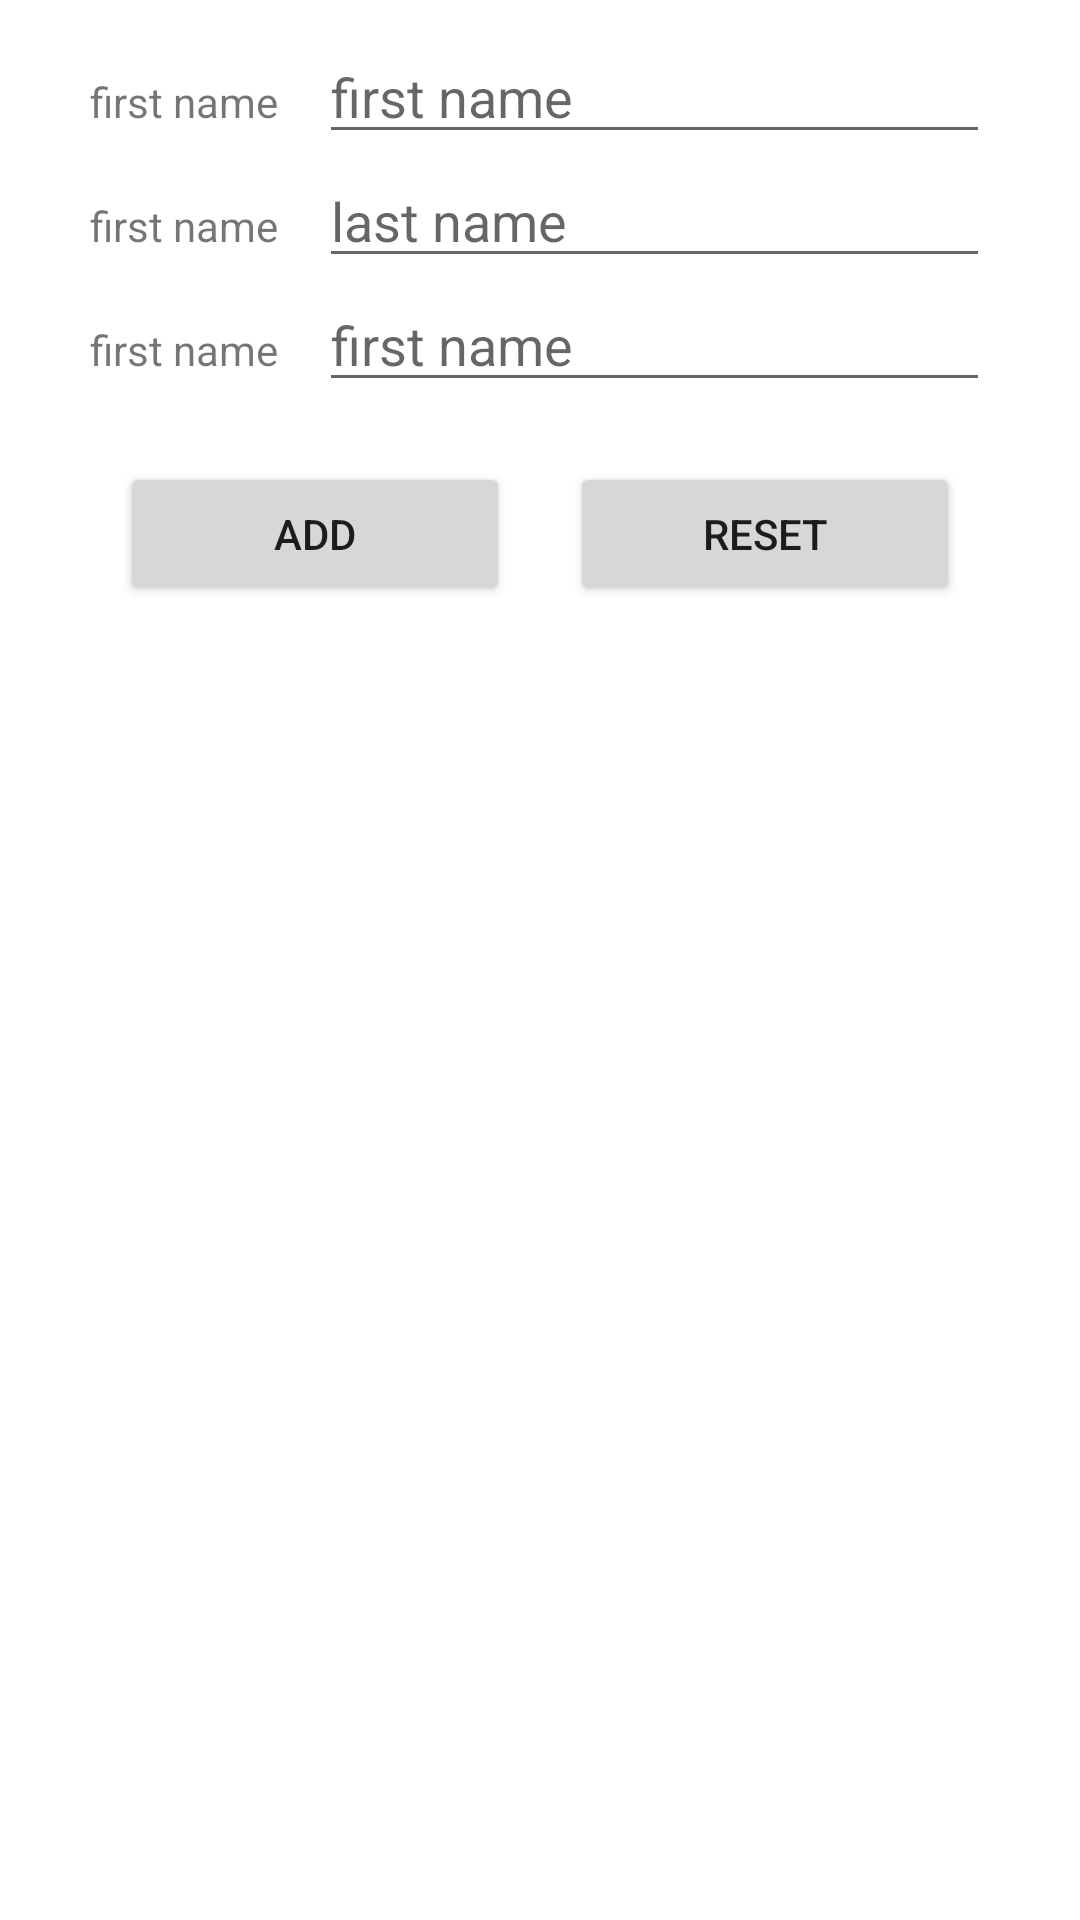

This screen was rendered from an Android layout file. Write that file and the resources it references.
<!-- AndroidManifest.xml: application theme Theme.CRUD_SCHOOL_APPLICATION -->
<!-- res/layout/activity_change_info.xml -->
<?xml version="1.0" encoding="utf-8"?>
<androidx.constraintlayout.widget.ConstraintLayout xmlns:android="http://schemas.android.com/apk/res/android"
    xmlns:app="http://schemas.android.com/apk/res-auto"
    xmlns:tools="http://schemas.android.com/tools"
    android:layout_width="match_parent"
    android:layout_height="match_parent"
    tools:context=".changeInfo">

   <LinearLayout
       android:padding="10dp"
       android:layout_width="match_parent"
       android:layout_height="wrap_content"
       android:orientation="vertical"
       tools:ignore="MissingConstraints">

       <LinearLayout
           android:layout_width="match_parent"
           android:layout_height="match_parent"
           android:orientation="horizontal"
           android:weightSum="1"
           android:paddingHorizontal="20dp">
           <TextView
               android:id="@+id/fnameL"
               android:layout_width="wrap_content"
               android:layout_height="wrap_content"
               android:text="first name"
               android:layout_weight="0.5"
               tools:layout_editor_absoluteX="47dp"
               tools:layout_editor_absoluteY="53dp" />

           <EditText
               android:id="@+id/fname"
               android:layout_width="wrap_content"
               android:layout_height="wrap_content"
               android:ems="10"
               android:layout_weight="0.5"
               android:inputType="textPersonName"
               android:text=""
               android:hint="first name"
               tools:layout_editor_absoluteX="146dp"
               tools:layout_editor_absoluteY="36dp" />
       </LinearLayout>

       <LinearLayout
           android:layout_width="match_parent"
           android:layout_height="match_parent"
           android:orientation="horizontal"
           android:weightSum="1"
           android:paddingHorizontal="20dp">
           <TextView
               android:id="@+id/lfnameL"
               android:layout_width="wrap_content"
               android:layout_height="wrap_content"
               android:text="first name"
               android:layout_weight="0.5"
               tools:layout_editor_absoluteX="47dp"
               tools:layout_editor_absoluteY="53dp" />

           <EditText
               android:id="@+id/lname"
               android:layout_width="wrap_content"
               android:layout_height="wrap_content"
               android:ems="10"
               android:layout_weight="0.5"
               android:inputType="textPersonName"
               android:text=""
               android:hint="last name"
               tools:layout_editor_absoluteX="146dp"
               tools:layout_editor_absoluteY="36dp" />
       </LinearLayout>

       <LinearLayout
           android:layout_width="match_parent"
           android:layout_height="match_parent"
           android:orientation="horizontal"
           android:weightSum="1"
           android:paddingHorizontal="20dp">
           <TextView
               android:id="@+id/roleL"
               android:layout_width="wrap_content"
               android:layout_height="wrap_content"
               android:text="first name"
               android:layout_weight="0.5"
               tools:layout_editor_absoluteX="47dp"
               tools:layout_editor_absoluteY="53dp" />

           <EditText
               android:id="@+id/role"
               android:layout_width="wrap_content"
               android:layout_height="wrap_content"
               android:ems="10"
               android:layout_weight="0.5"
               android:inputType="textPersonName"
               android:text=""
               android:hint="first name"
               tools:layout_editor_absoluteX="146dp"
               tools:layout_editor_absoluteY="36dp" />
       </LinearLayout>
       <LinearLayout
           android:layout_width="match_parent"
           android:layout_height="wrap_content"
           android:layout_margin="20dp"
           android:orientation="horizontal"
           android:weightSum="1">
           <Button
               android:layout_marginHorizontal="10dp"
               android:paddingHorizontal="10dp"
               android:id="@+id/add2"
               android:layout_weight="0.5"
               android:layout_width="match_parent"
               android:layout_height="wrap_content"
               android:text="add"/>

           <Button
               android:id="@+id/reset"
               android:text="reset"
               android:layout_marginHorizontal="10dp"
               android:paddingHorizontal="10dp"
               android:layout_width="match_parent"
               android:layout_height="wrap_content"
               android:layout_weight="0.5"/>



       </LinearLayout>
   </LinearLayout>
</androidx.constraintlayout.widget.ConstraintLayout>
<!-- resources referenced by this layout -->
<resources>
  <style name="Theme.CRUD_SCHOOL_APPLICATION" parent="Theme.MaterialComponents.DayNight.DarkActionBar">
          
          <item name="colorPrimary">@color/purple_500</item>
          <item name="colorPrimaryVariant">@color/purple_700</item>
          <item name="colorOnPrimary">@color/white</item>
          
          <item name="colorSecondary">@color/teal_200</item>
          <item name="colorSecondaryVariant">@color/teal_700</item>
          <item name="colorOnSecondary">@color/black</item>
          
          <item name="android:statusBarColor">?attr/colorPrimaryVariant</item>
          
      </style>
  <!-- not gathered from this repository: default colours our renderer supplied (Android Studio template values) -->
  <color name="purple_500">#FF6200EE</color>
  <color name="purple_700">#FF3700B3</color>
  <color name="teal_200">#FF03DAC5</color>
  <color name="teal_700">#FF018786</color>
  <color name="black">#FF000000</color>
  <color name="white">#FFFFFFFF</color>
</resources>
